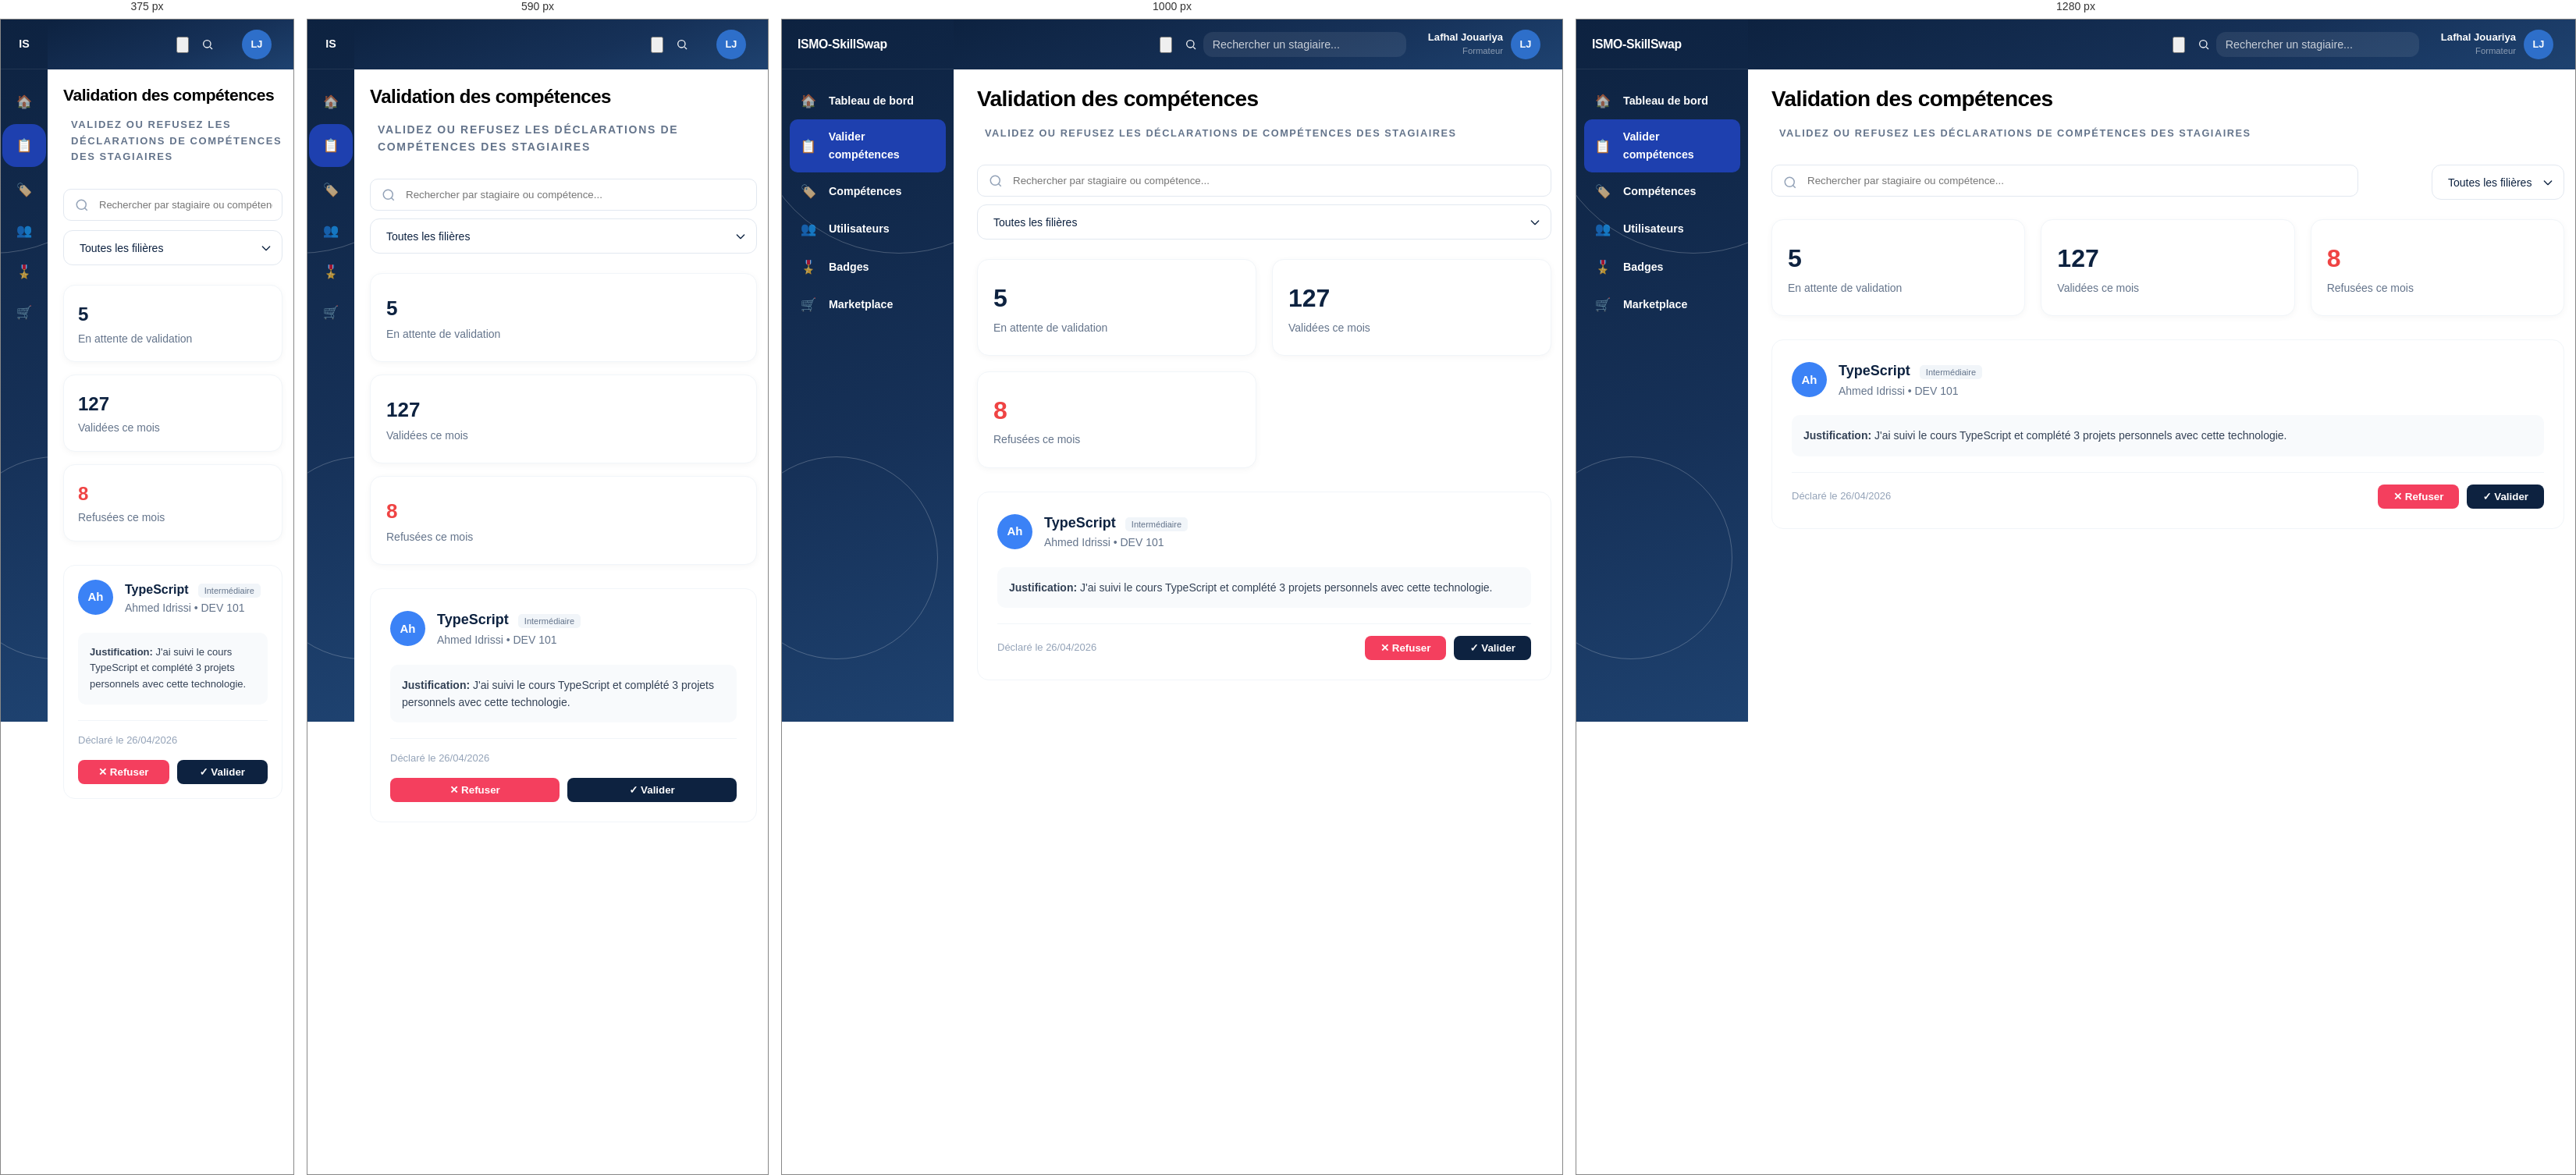
Rendered at 375 px, 590 px, 1000 px and 1280 px, left to right.

<!-- file: validecompetence.html -->
<!DOCTYPE html>
<html lang="fr">

<head>
    <meta charset="UTF-8">
    <meta name="viewport" content="width=device-width, initial-scale=1.0">
    <link rel="stylesheet" href="../../1-css/style.css">
    <link rel="stylesheet" href="validecompetence.css">
    <title>Validation des compétences | ISMO-SkillSwap</title>
</head>

<body>
    <div class="layout">
        <aside class="sidebar">
            <div class="sidebar-logo"><span>ISMO-SkillSwap</span></div>
            <nav class="sidebar-nav">
                <div class="nav-item" onclick="location.href='../tableaubord/tableaubord.html'">
                    <span class="nav-icon">🏠</span>
                    <span>Tableau de bord</span>
                </div>
                <div class="nav-item active" onclick="location.href='validecompetence.html'">
                    <span class="nav-icon">📋</span>
                    <span>Valider compétences</span>
                </div>
                <div class="nav-item" onclick="location.href='../Competences/compe.html'">
                    <span class="nav-icon">🏷️</span>
                    <span>Compétences</span>
                </div>
                <div class="nav-item" onclick="location.href='../utilisateur/index.html'">
                    <span class="nav-icon">👥</span>
                    <span>Utilisateurs</span>
                </div>
                <div class="nav-item" onclick="location.href='../badges/badge.html'">
                    <span class="nav-icon">🎖️</span>
                    <span>Badges</span>
                </div>
                <div class="nav-item" onclick="location.href='../marketplace/marketplace.html'">
                    <span class="nav-icon">🛒</span>
                    <span>Marketplace</span>
                </div>
            </nav>
        </aside>

        <header class="header">
            <button class="notif-btn">
                <svg viewBox="0 0 24 24" fill="none" stroke="currentColor" stroke-width="2">
                    <path d="M18 8A6 6 0 0 0 6 8c0 7-3 9-3 9h18s-3-2-3-9" />
                    <path d="M13.73 21a2 2 0 0 1-3.46 0" />
                </svg>
                <span class="notif-dot"></span>
            </button>
            <form class="header-search" action="#" onsubmit="return false;">
                <svg class="header-search-icon" viewBox="0 0 24 24" fill="none" stroke="currentColor" stroke-width="2">
                    <circle cx="11" cy="11" r="7" />
                    <line x1="21" y1="21" x2="16.65" y2="16.65" />
                </svg>
                <input id="globalSearch" class="header-search-input" type="search"
                    placeholder="Rechercher un stagiaire...">
            </form>
            <div class="user-pill" data-email="jouariya@ismo.ma">
                <div class="user-info">
                    <div class="user-name">Lafhal Jouariya</div>
                    <div class="user-role">Formateur</div>
                </div>
                <div class="user-avatar">LJ</div>
            </div>
        </header>

        <main class="main">
            <div class="page-title">
                <h1>Validation des compétences</h1>
                <p class="eyebrow">Validez ou refusez les déclarations de compétences des stagiaires</p>
            </div>

            <div class="search-section">
                <div class="search-wrapper">
                    <svg class="search-icon" viewBox="0 0 24 24" fill="none" stroke="currentColor" stroke-width="2">
                        <circle cx="11" cy="11" r="8" />
                        <path d="M21 21l-4.35-4.35" />
                    </svg>
                    <input type="text" placeholder="Rechercher par stagiaire ou compétence...">
                </div>
                <select class="filiere-select">
                    <option>Toutes les filières</option>
                    <option>DEV </option>
                    <option>infrastructures</option>
                </select>
            </div>

            <div class="stats-row">
                <div class="stat-card-v">
                    <div class="stat-v-num">5</div>
                    <div class="stat-v-label">En attente de validation</div>
                </div>
                <div class="stat-card-v">
                    <div class="stat-v-num">127</div>
                    <div class="stat-v-label">Validées ce mois</div>
                </div>
                <div class="stat-card-v red-stat">
                    <div class="stat-v-num">8</div>
                    <div class="stat-v-label">Refusées ce mois</div>
                </div>
            </div>

            <div class="validation-container">
                <div class="v-card-item">
                    <div class="v-card-header">
                        <div class="v-avatar">Ah</div>
                        <div class="v-user-details">
                            <div class="v-skill-line">
                                <span class="v-skill-name">TypeScript</span>
                                <span class="v-level-tag">Intermédiaire</span>
                            </div>
                            <div class="v-student-name">Ahmed Idrissi • DEV 101</div>
                        </div>
                    </div>

                    <div class="v-justification">
                        <strong>Justification:</strong> J'ai suivi le cours TypeScript et complété 3 projets personnels
                        avec cette technologie.
                    </div>

                    <div class="v-card-footer">
                        <span class="v-date">Déclaré le 26/04/2026</span>
                        <div class="v-buttons">
                            <button class="v-btn-refuse">✕ Refuser</button>
                            <button class="v-btn-validate">✓ Valider</button>
                        </div>
                    </div>
                </div>
            </div>
        </main>
    </div>
  <script src="../../2-script/profile-menu.js"></script>
  <script src="../../2-script/search.js"></script>
  <script src="validecompetence.js"></script>
</body>

</html>

</html>


/* @media block from style.css */
@media (max-width: 900px) {
    .header-search-input { display: none; }
}

/* @media block from style.css */
@media (max-width: 700px) {
    .sidebar {
        width: 60px;
        align-items: center;
    }
    body{
        padding-left: 80px;
    }

    .sidebar-logo {
        justify-content: center;
        width: 100%;
        height: var(--header-h);
        padding: 0;
    }

    .sidebar-logo span {
        display: none;
    }

    .sidebar-logo::before {
        content: "IS";
        font-family: 'Sora', sans-serif;
        font-size: 0.95rem;
        font-weight: 700;
        color: var(--white);
    }

    .sidebar-nav {
        padding-top: 18px;
        display: flex;
        flex-direction: column;
        align-items: center;
        gap: 6px;
    }

    .nav-item>span:not(.nav-icon) {
        display: none;
    }

    .nav-item {
        justify-content: center;
        padding: 10px 0;
        width: 100%;
    }

    .nav-item.active {
        margin: 0;
        padding: 14px;
        border-radius: 18px;
    }

    .header {
        left: 60px;
    }

    .user-info {
        display: none;
    }
}

/* @media block from validecompetence.css */
@media (max-width: 1100px) {

    .stats-row {
        grid-template-columns: repeat(2, 1fr);
    }


    .search-section {
        flex-direction: column;
    }

    .search-wrapper input {
        width: 100%;
    }
}

/* @media block from validecompetence.css */
@media (max-width: 768px) {


    .stats-row {
        grid-template-columns: 1fr;
        gap: 16px;
    }

    .v-card-footer {
        flex-direction: column;
        align-items: flex-start;
        gap: 14px;
    }

    .v-buttons {
        width: 100%;
    }

    .v-btn-refuse,
    .v-btn-validate {
        flex: 1;
    }

    .page-title h1 {
        font-size: 24px;
    }

    .page-title p {
        font-size: 14px;
    }

    .stat-v-num {
        font-size: 26px;
    }
}

/* @media block from validecompetence.css */
@media (max-width: 480px) {

    body {
        overflow-x: hidden;
    }

    .page-title h1 {
        font-size: 21px;
    }

    .page-title p {
        font-size: 13px;
    }

    .search-section {
        flex-direction: column;
        gap: 12px;
    }

    .search-wrapper input {
        width: 100%;
        font-size: 13px;
    }

    .filiere-select {
        width: 100%;
    }

    .stats-row {
        grid-template-columns: 1fr;
    }

    .stat-card-v {
        padding: 18px;
    }

    .stat-v-num {
        font-size: 24px;
    }



.v-card-item {
        padding: 18px;
    }

    .v-card-header {
        align-items: flex-start;
    }

    .v-skill-name {
        font-size: 16px;
    }

    .v-justification {
        font-size: 13px;
    }

    .v-card-footer {
        flex-direction: column;
        align-items: flex-start;
        gap: 14px;
    }

    .v-buttons {
        width: 100%;
    }

    .v-btn-refuse,
    .v-btn-validate {
        width: 100%;
    }
}